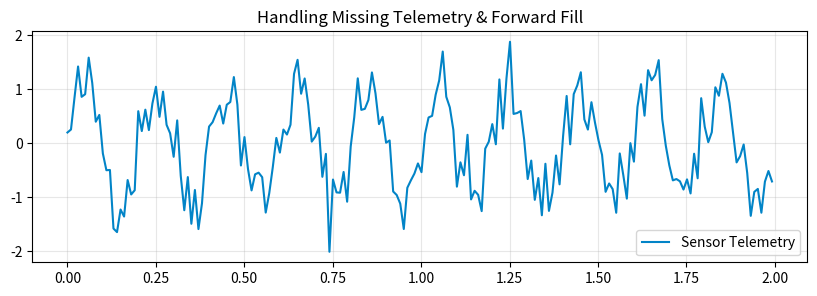

Python code for this plot:
# Step 1: Install & Import Industrial ML Libraries
!pip install -q numpy scipy scikit-learn pandas matplotlib
import numpy as np
import pandas as pd
import scipy.signal as signal
import matplotlib.pyplot as plt
print("✓ Industrial ML environment ready.")


# Step 2: Telemetry Data Processing & Pipeline
# Sandbox Type: scaling_outlier_sandbox
np.random.seed(42)
time = np.linspace(0, 10, 1000)
sensor_signal = np.sin(2 * np.pi * 5 * time) + 0.4 * np.random.randn(len(time))
plt.figure(figsize=(10, 3))
plt.plot(time[:200], sensor_signal[:200], color="#0284c7", label="Sensor Telemetry")
plt.title("Handling Missing Telemetry & Forward Fill")
plt.legend()
plt.grid(True, alpha=0.3)
plt.show()
